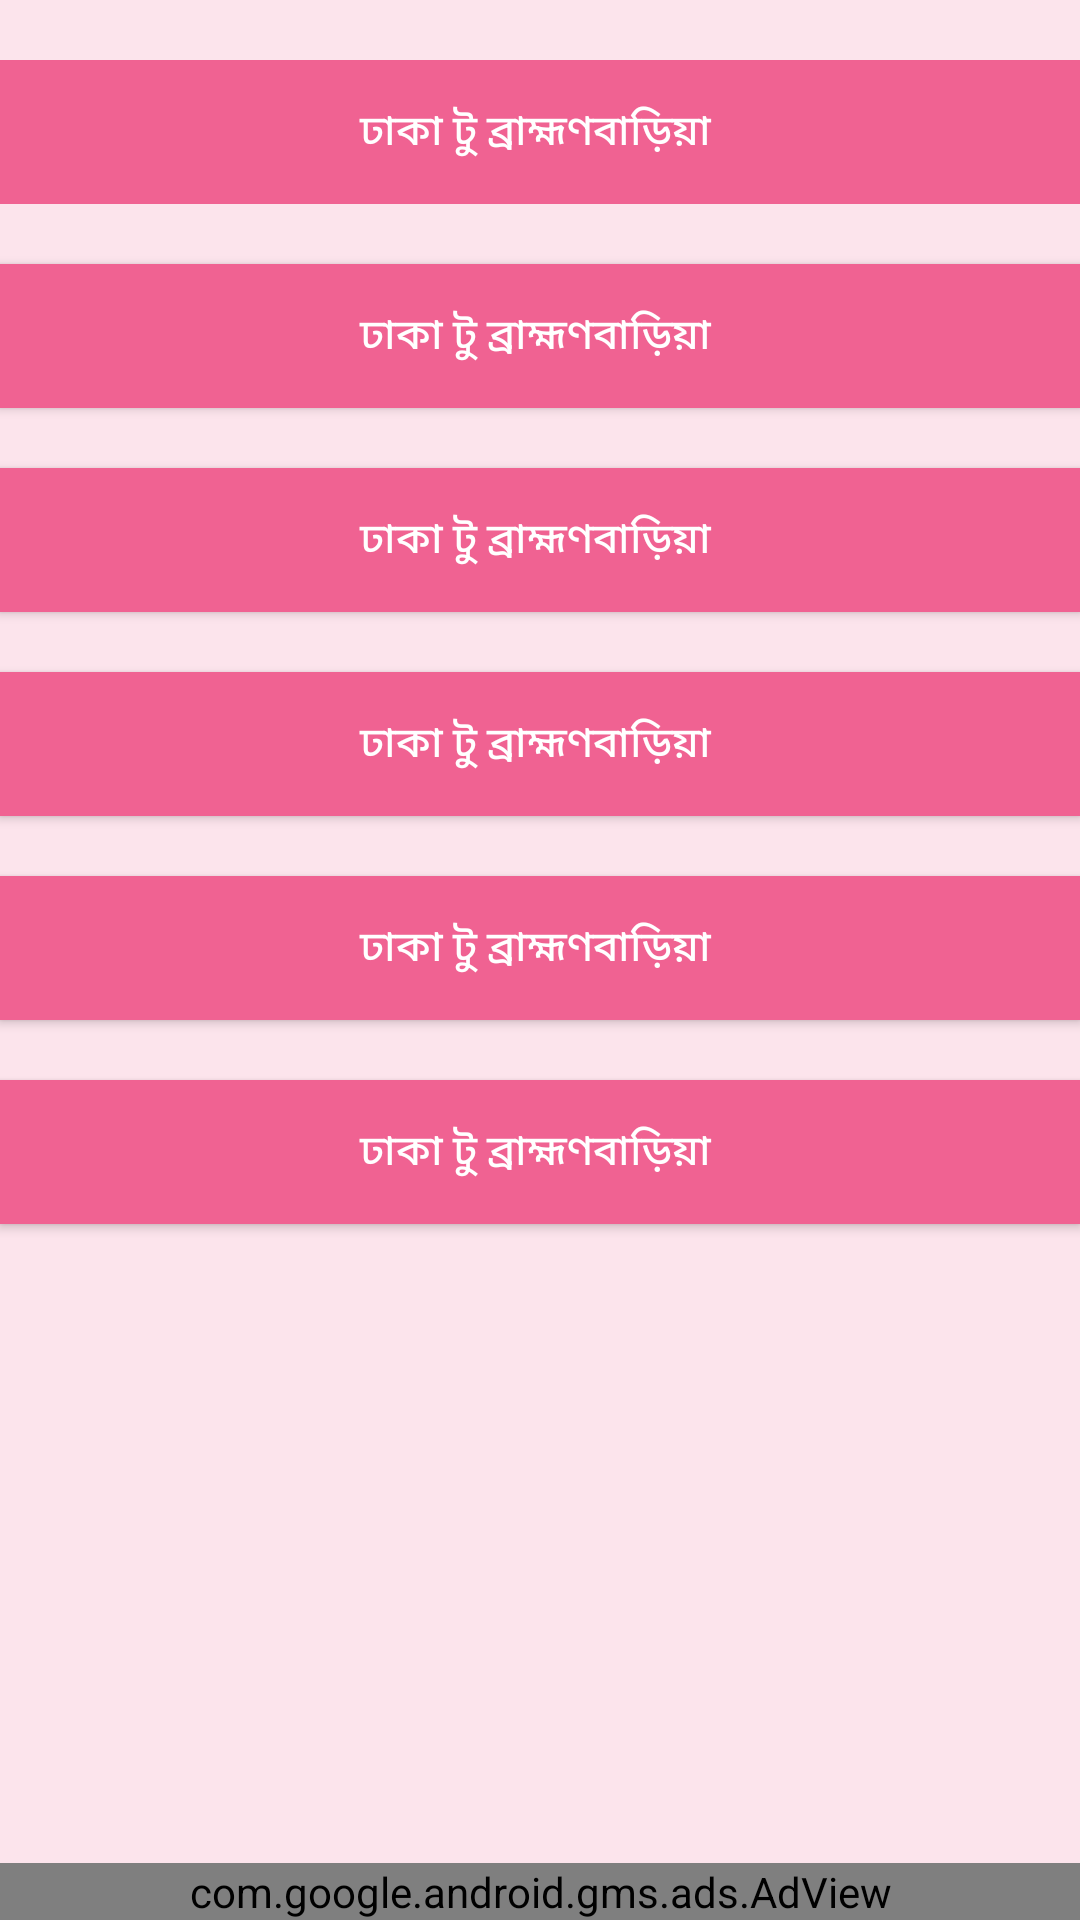

Produce the Android XML layout that renders to this screen, including the resource entries it uses.
<!-- AndroidManifest.xml: application theme AppTheme -->
<!-- res/layout/activity_main.xml -->
<?xml version="1.0" encoding="utf-8"?>
<LinearLayout xmlns:android="http://schemas.android.com/apk/res/android"
    xmlns:tools="http://schemas.android.com/tools"
    xmlns:ads="http://schemas.android.com/apk/res-auto"
    android:id="@+id/activity_main"
    android:layout_width="match_parent"
    android:layout_height="match_parent"
    android:orientation="vertical"
    android:background="#FCE4EC"
    tools:context="com.ptlearnpoint.www.trainschedule.MainActivity">


    <FrameLayout
        android:layout_width="match_parent"
        android:layout_height="wrap_content"
        android:layout_marginTop="20dp"
        android:background="@color/colorPrimaryDark">
        <Button
            style="?android:attr/buttonStyleSmall"
            android:background="?android:attr/selectableItemBackground"
            android:textColor="@android:color/white"
            android:textAllCaps="true"
            android:id="@+id/button"
            android:layout_width="match_parent"
            android:layout_height="wrap_content"
            android:text="ঢাকা টু ব্রাহ্মণবাড়িয়া "
            />
    </FrameLayout>
    <Button
        android:text="ঢাকা টু ব্রাহ্মণবাড়িয়া "
        android:layout_marginTop="20dp"
        android:layout_width="match_parent"
        android:textColor="#fff"
        android:background="@color/colorPrimaryDark"
        android:layout_height="wrap_content"
        android:id="@+id/button1" />
    <Button
        android:text="ঢাকা টু ব্রাহ্মণবাড়িয়া "
        android:layout_marginTop="20dp"
        android:layout_width="match_parent"
        android:textColor="#fff"
        android:background="@color/colorPrimaryDark"
        android:layout_height="wrap_content"
        android:id="@+id/button2" />
    <Button
    android:text="ঢাকা টু ব্রাহ্মণবাড়িয়া "
    android:layout_marginTop="20dp"
    android:layout_width="match_parent"
    android:textColor="#fff"
    android:background="@color/colorPrimaryDark"
    android:layout_height="wrap_content"
    android:id="@+id/button3" />
    <Button
    android:text="ঢাকা টু ব্রাহ্মণবাড়িয়া "
    android:layout_marginTop="20dp"
    android:layout_width="match_parent"
    android:textColor="#fff"
    android:background="@color/colorPrimaryDark"
    android:layout_height="wrap_content"
    android:id="@+id/button4" />  <Button
    android:text="ঢাকা টু ব্রাহ্মণবাড়িয়া "
    android:layout_marginTop="20dp"
    android:layout_width="match_parent"
    android:textColor="#fff"
    android:background="@color/colorPrimaryDark"
    android:layout_height="wrap_content"
    android:id="@+id/button5" />


    <RelativeLayout
        android:layout_width="match_parent"
        android:layout_height="wrap_content">
        <com.google.android.gms.ads.AdView
            android:id="@+id/adView"
            android:layout_width="match_parent"
            android:layout_height="wrap_content"
            android:layout_centerHorizontal="true"
            android:layout_alignParentBottom="true"
            ads:adSize="BANNER"
            ads:adUnitId="@string/banner_add_unit_id">
        </com.google.android.gms.ads.AdView>

    </RelativeLayout>


</LinearLayout>
<!-- resources referenced by this layout -->
<resources>
  <color name="colorPrimaryDark">#F06292</color>
  <string name="banner_add_unit_id">213232</string>
  <style name="AppTheme" parent="MyMaterialTheme.Base">
  
      </style>
  <style name="MyMaterialTheme.Base" parent="Theme.AppCompat.Light.DarkActionBar">
          <item name="colorPrimary">@color/colorPrimary</item>
          <item name="colorPrimaryDark">@color/colorPrimaryDark</item>
          <item name="colorAccent">@color/colorAccent</item>
      </style>
  <color name="colorPrimary">#EC407A</color>
  <color name="colorAccent">#880E4F</color>
</resources>
